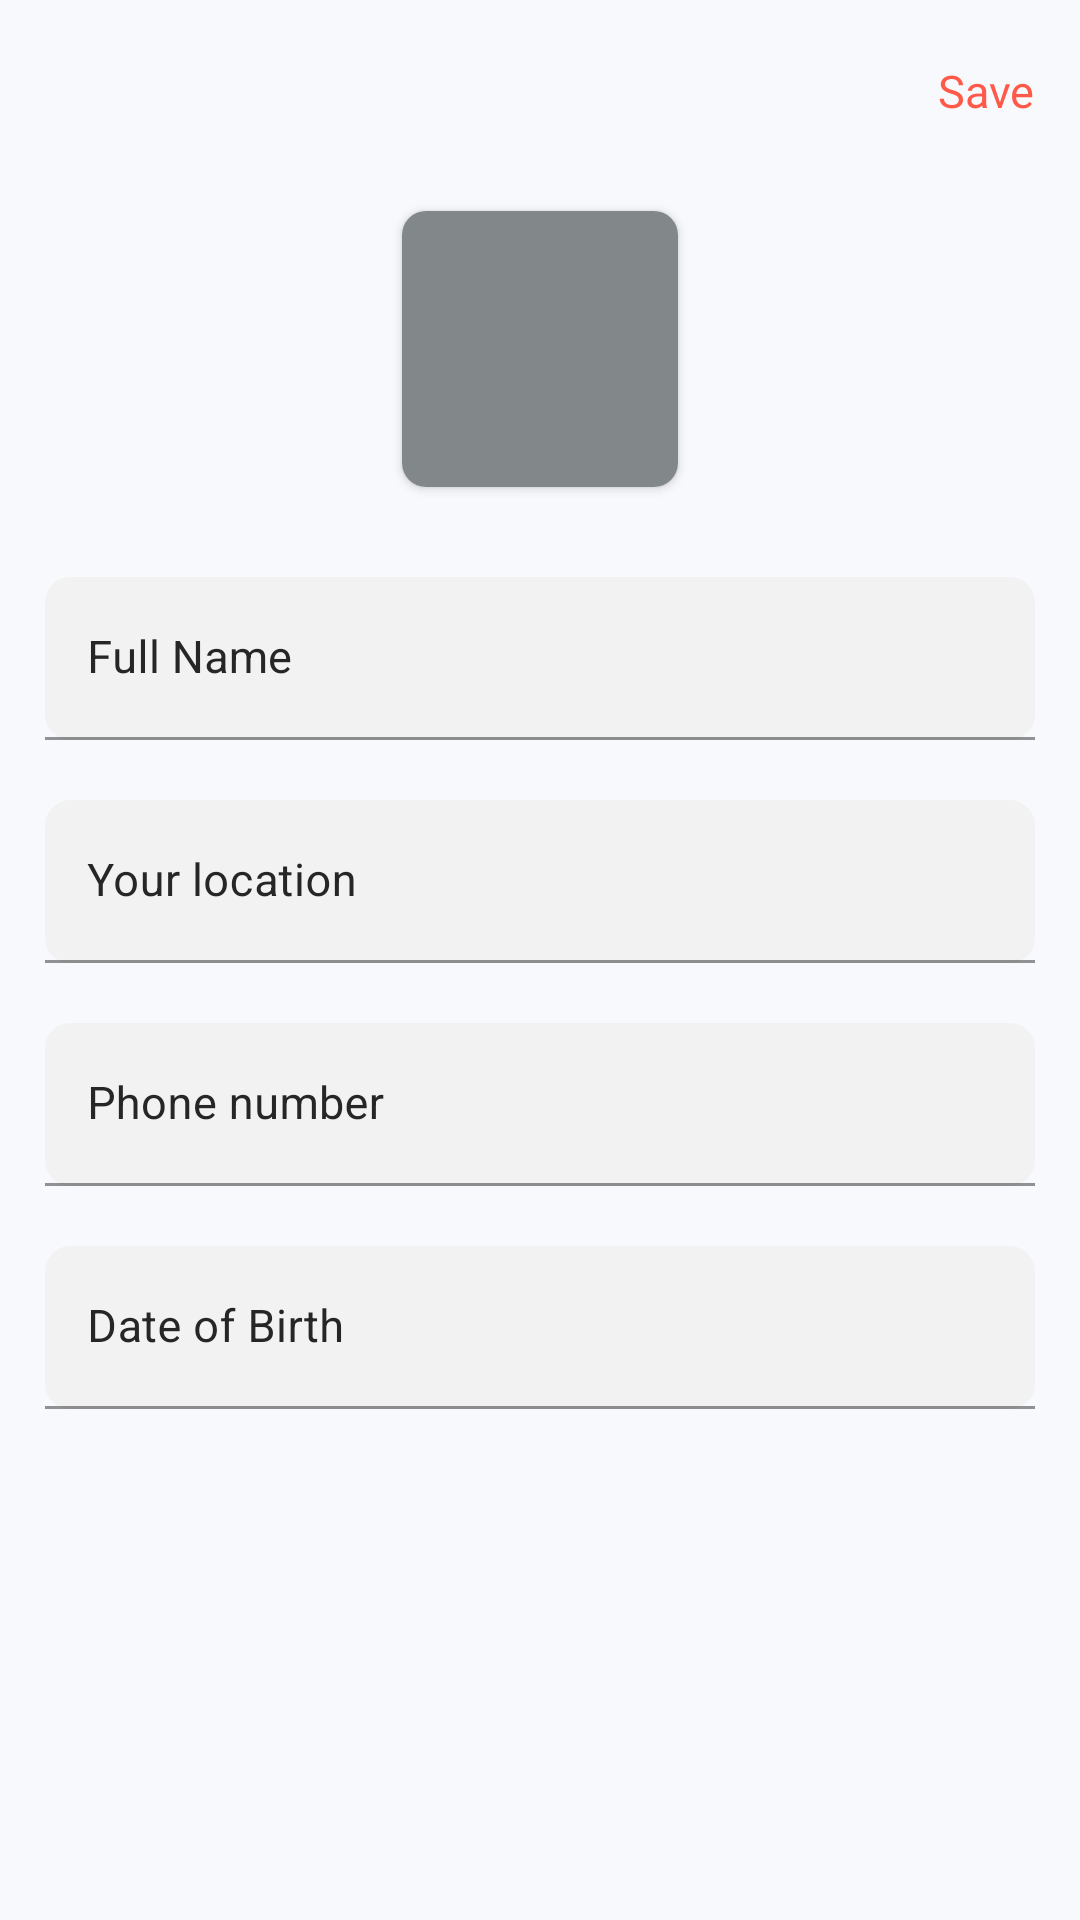

The Android layout XML behind this screen, and the referenced resources:
<!-- AndroidManifest.xml: application theme Theme.MedicineStore -->
<!-- res/layout/fragment_edit_profile.xml -->
<?xml version="1.0" encoding="utf-8"?>
<layout xmlns:android="http://schemas.android.com/apk/res/android"
    xmlns:app="http://schemas.android.com/apk/res-auto"
    xmlns:tools="http://schemas.android.com/tools">

    <data>

        <variable
            name="model"
            type="com.example.medicinestore.presentation.dashboard.profile.EditProfileFragment" />
    </data>

    <ScrollView
        android:layout_width="match_parent"
        android:layout_height="match_parent"
        android:background="@color/background"
        android:fillViewport="true">

        <androidx.constraintlayout.widget.ConstraintLayout
            android:layout_width="match_parent"
            android:layout_height="wrap_content"
            app:layout_constraintBottom_toBottomOf="parent"
            app:layout_constraintEnd_toEndOf="parent"
            app:layout_constraintStart_toStartOf="parent"
            app:layout_constraintTop_toTopOf="parent">

            <androidx.constraintlayout.widget.ConstraintLayout
                android:id="@+id/containerOne"
                android:layout_width="match_parent"
                android:layout_height="wrap_content"
                android:layout_marginLeft="@dimen/margin_11"
                android:layout_marginTop="@dimen/margin_20"
                android:layout_marginRight="@dimen/margin_15"
                app:layout_constraintEnd_toEndOf="parent"
                app:layout_constraintStart_toStartOf="parent"
                app:layout_constraintTop_toTopOf="parent">

                <ImageView
                    android:id="@+id/backIv"
                    android:layout_width="wrap_content"
                    android:layout_height="wrap_content"
                    android:background="@drawable/ic_back"
                    app:layout_constraintBottom_toBottomOf="parent"
                    app:layout_constraintStart_toStartOf="parent"
                    app:layout_constraintTop_toTopOf="parent" />

                <TextView
                    android:id="@+id/saveTv"
                    android:layout_width="wrap_content"
                    android:layout_height="wrap_content"
                    android:text="@string/save"
                    android:textColor="@color/red_500"
                    android:textSize="@dimen/text_size"
                    app:layout_constraintBottom_toBottomOf="parent"
                    app:layout_constraintEnd_toEndOf="parent"
                    app:layout_constraintTop_toTopOf="parent" />
            </androidx.constraintlayout.widget.ConstraintLayout>

            <androidx.cardview.widget.CardView
                android:id="@+id/imageCv"
                android:layout_width="wrap_content"
                android:layout_height="wrap_content"
                android:layout_marginTop="@dimen/margin_30"
                app:cardCornerRadius="@dimen/radius_8"
                app:layout_constraintEnd_toEndOf="parent"
                app:layout_constraintStart_toStartOf="parent"
                app:layout_constraintTop_toBottomOf="@+id/containerOne">

                <ImageView
                    android:id="@+id/imageView"
                    android:layout_width="@dimen/margin_92"
                    android:layout_height="@dimen/margin_92"
                    android:background="@color/profile_image_background"
                    tools:srcCompat="@tools:sample/avatars" />

                <ImageView
                    android:id="@+id/uploadTv"
                    android:layout_width="wrap_content"
                    android:layout_height="wrap_content"
                    android:layout_marginLeft="@dimen/margin_65"
                    android:layout_marginTop="@dimen/margin_65"
                    android:layout_marginRight="@dimen/margin_3"
                    android:layout_marginBottom="@dimen/margin_3"
                    android:src="@drawable/ic_plus_image" />
            </androidx.cardview.widget.CardView>

            <androidx.constraintlayout.widget.ConstraintLayout
                android:layout_width="match_parent"
                android:layout_height="wrap_content"
                android:layout_marginLeft="@dimen/margin_15"
                android:layout_marginTop="@dimen/margin_30"
                android:layout_marginRight="@dimen/margin_15"
                android:paddingBottom="@dimen/padding_20"
                app:layout_constraintEnd_toEndOf="parent"
                app:layout_constraintStart_toStartOf="parent"
                app:layout_constraintTop_toBottomOf="@+id/imageCv">

                <com.google.android.material.textfield.TextInputLayout
                    android:id="@+id/nameTv"
                    android:layout_width="0dp"
                    android:layout_height="wrap_content"
                    android:background="@drawable/rounded_editetext_bg"
                    android:textColorHint="@color/hint_text_color"
                    app:layout_constraintLeft_toLeftOf="parent"
                    app:layout_constraintRight_toRightOf="parent"
                    app:layout_constraintTop_toTopOf="parent"
                    app:passwordToggleTint="@color/hint_text_color">

                    <com.google.android.material.textfield.TextInputEditText
                        android:id="@+id/fullNameEt"
                        android:layout_width="match_parent"
                        android:layout_height="wrap_content"
                        android:background="@android:color/transparent"
                        android:hint="@string/hint_full_name"
                        android:inputType="text"
                        android:paddingLeft="@dimen/padding_14"
                        android:textColor="@color/page_title_text_color"
                        android:textSize="@dimen/text_size" />
                </com.google.android.material.textfield.TextInputLayout>

                <com.google.android.material.textfield.TextInputLayout
                    android:id="@+id/addressTv"
                    android:layout_width="0dp"
                    android:layout_height="wrap_content"
                    android:layout_marginTop="@dimen/margin_20"
                    android:background="@drawable/rounded_editetext_bg"
                    android:textColorHint="@color/hint_text_color"
                    app:layout_constraintLeft_toLeftOf="parent"
                    app:layout_constraintRight_toRightOf="parent"
                    app:layout_constraintTop_toBottomOf="@+id/nameTv"
                    app:passwordToggleTint="@color/hint_text_color">

                    <com.google.android.material.textfield.TextInputEditText
                        android:id="@+id/addressEt"
                        android:layout_width="match_parent"
                        android:layout_height="wrap_content"
                        android:background="@android:color/transparent"
                        android:hint="@string/hint_location"
                        android:inputType="text"
                        android:paddingLeft="@dimen/padding_14"
                        android:textColor="@color/page_title_text_color"
                        android:textSize="@dimen/text_size" />
                </com.google.android.material.textfield.TextInputLayout>

                <com.google.android.material.textfield.TextInputLayout
                    android:id="@+id/phoneNumberTv"
                    android:layout_width="0dp"
                    android:layout_height="wrap_content"
                    android:layout_marginTop="@dimen/margin_20"
                    android:background="@drawable/rounded_editetext_bg"
                    android:textColorHint="@color/hint_text_color"
                    app:layout_constraintLeft_toLeftOf="parent"
                    app:layout_constraintRight_toRightOf="parent"
                    app:layout_constraintTop_toBottomOf="@+id/addressTv"
                    app:passwordToggleTint="@color/hint_text_color">

                    <com.google.android.material.textfield.TextInputEditText
                        android:id="@+id/phoneNumberEt"
                        android:layout_width="match_parent"
                        android:layout_height="wrap_content"
                        android:background="@android:color/transparent"
                        android:hint="@string/hint_phone_number"
                        android:inputType="number"
                        android:paddingLeft="@dimen/padding_14"
                        android:textColor="@color/page_title_text_color"
                        android:textSize="@dimen/text_size" />
                </com.google.android.material.textfield.TextInputLayout>

                <com.google.android.material.textfield.TextInputLayout
                    android:id="@+id/dob"
                    android:layout_width="0dp"
                    android:layout_height="wrap_content"
                    android:layout_marginTop="@dimen/margin_20"
                    android:background="@drawable/rounded_editetext_bg"
                    android:textColorHint="@color/hint_text_color"
                    app:layout_constraintLeft_toLeftOf="parent"
                    app:layout_constraintRight_toRightOf="parent"
                    app:layout_constraintTop_toBottomOf="@+id/phoneNumberTv"
                    app:passwordToggleTint="@color/hint_text_color">

                    <com.google.android.material.textfield.TextInputEditText
                        android:id="@+id/dobEt"
                        android:layout_width="match_parent"
                        android:layout_height="wrap_content"
                        android:background="@android:color/transparent"
                        android:hint="@string/hint_dob"
                        android:inputType="text"
                        android:paddingLeft="@dimen/padding_14"
                        android:textColor="@color/page_title_text_color"
                        android:textSize="@dimen/text_size" />
                </com.google.android.material.textfield.TextInputLayout>
            </androidx.constraintlayout.widget.ConstraintLayout>
        </androidx.constraintlayout.widget.ConstraintLayout>
    </ScrollView>
</layout>
<!-- resources referenced by this layout -->
<resources>
  <color name="background">#F7F9FC</color>
  <color name="hint_text_color">#262626</color>
  <color name="page_title_text_color">#222B45</color>
  <color name="profile_image_background">#82888A</color>
  <color name="red_500">#FFFF5949</color>
  <dimen name="margin_11">11dp</dimen>
  <dimen name="margin_15">15dp</dimen>
  <dimen name="margin_20">20dp</dimen>
  <dimen name="margin_3">3dp</dimen>
  <dimen name="margin_30">30dp</dimen>
  <dimen name="margin_65">65dp</dimen>
  <dimen name="margin_92">92dp</dimen>
  <dimen name="padding_14">14dp</dimen>
  <dimen name="padding_20">20dp</dimen>
  <dimen name="radius_8">8dp</dimen>
  <dimen name="text_size">15sp</dimen>
  <!-- drawable rounded_editetext_bg (drawable) -->
  <?xml version="1.0" encoding="utf-8"?>
  <shape xmlns:android="http://schemas.android.com/apk/res/android"
      xmlns:tools="http://schemas.android.com/tools"
      android:padding="15dp"
      android:shape="rectangle">
      <solid android:color="@color/black_003" />
      <corners
          android:bottomLeftRadius="8dp"
          android:bottomRightRadius="8dp"
          android:topLeftRadius="8dp"
          android:topRightRadius="8dp" />
      <stroke
          android:width="1dip"
          android:color="@color/black_003" />
  </shape>
  <string name="hint_dob">Date of Birth</string>
  <string name="hint_full_name">Full Name</string>
  <string name="hint_location">Your location</string>
  <string name="hint_phone_number">Phone number</string>
  <string name="save">Save</string>
  <style name="Theme.MedicineStore" parent="Base.Theme.MedicineStore" />
  <color name="black_003">#f2f2f2</color>
  <style name="Base.Theme.MedicineStore" parent="Theme.MaterialComponents.DayNight.NoActionBar">
          
          <item name="colorPrimary">@color/purple_500</item>
          <item name="colorPrimaryVariant">@color/purple_700</item>
          <item name="colorOnPrimary">@color/white</item>
          
          <item name="colorSecondary">@color/teal_200</item>
          <item name="colorSecondaryVariant">@color/teal_700</item>
          <item name="colorOnSecondary">@color/black</item>
          
          <item name="android:statusBarColor">?attr/colorPrimaryVariant</item>
      </style>
  <color name="purple_500">#FF6200EE</color>
  <color name="purple_700">#FF3700B3</color>
  <color name="white">#FFFFFFFF</color>
  <color name="teal_200">#FF03DAC5</color>
  <color name="teal_700">#FF018786</color>
  <color name="black">#000000</color>
</resources>
